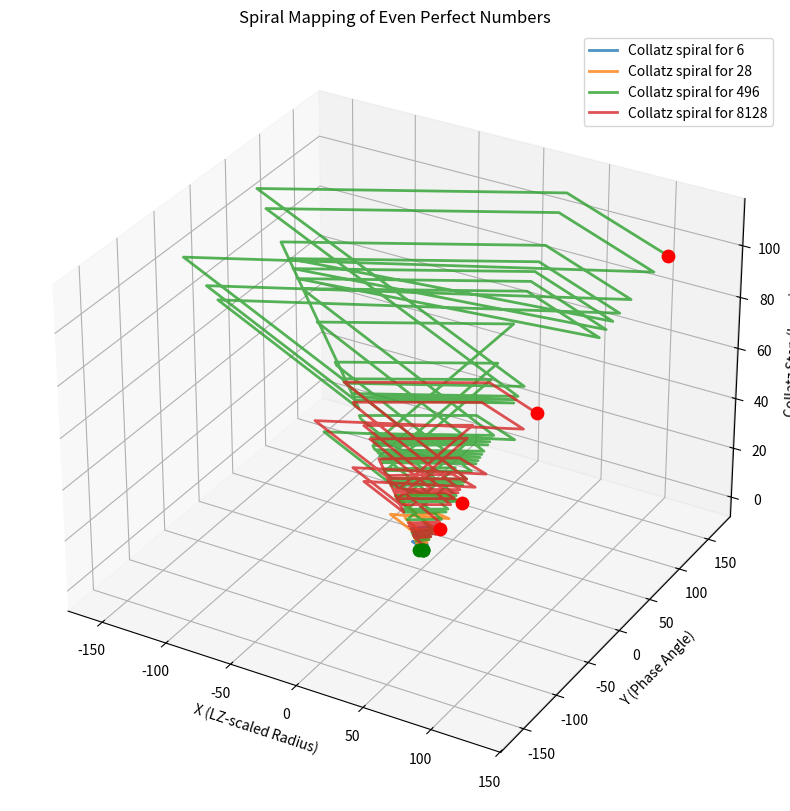

This chart was generated by the following Python code:
import numpy as np
import matplotlib.pyplot as plt

# --- Even Perfect Numbers ---
even_perfects = [6, 28, 496, 8128]

# --- Collatz Sequence Generator ---
def generate_collatz_sequence(n):
    sequence = [n]
    while n != 1:
        n = n // 2 if n % 2 == 0 else 3 * n + 1
        sequence.append(n)
    return sequence

# --- Digital Root Reduction ---
def reduce_to_single_digit(n):
    return (n - 1) % 9 + 1

# --- Parameters ---
LZ_BASE = 1.23498
HQS = 0.235  # Adjust scaling factor (23.5%)
LZ_adjusted = LZ_BASE * (1 + HQS)

# --- Map to Spiral ---
def map_to_spiral(digit, layer, LZ):
    angle = (digit / 9.0) * 2 * np.pi
    radius = (layer + 1) * LZ
    x = np.cos(angle) * radius
    y = np.sin(angle) * radius
    z = layer
    return (x, y, z)

# --- Generate Spiral Data ---
spiral_data = {}
for n in even_perfects:
    collatz_seq = generate_collatz_sequence(n)
    reduced_digits = [reduce_to_single_digit(x) for x in collatz_seq]
    points = [map_to_spiral(digit, i, LZ_adjusted) for i, digit in enumerate(reduced_digits)]
    spiral_data[n] = points

# --- Plotting Spiral Data ---
fig = plt.figure(figsize=(14, 10))
ax = fig.add_subplot(111, projection='3d')

for n, points in spiral_data.items():
    xs = [p[0] for p in points]
    ys = [p[1] for p in points]
    zs = [p[2] for p in points]
    
    # Plot spiral path
    ax.plot(xs, ys, zs, label=f'Collatz spiral for {n}', lw=2, alpha=0.8)
    
    # Mark start and end points
    ax.scatter(xs[0], ys[0], zs[0], color='green', s=80)  # Start point
    ax.scatter(xs[-1], ys[-1], zs[-1], color='red', s=80)  # Endpoint

ax.set_title("Spiral Mapping of Even Perfect Numbers")
ax.set_xlabel("X (LZ-scaled Radius)")
ax.set_ylabel("Y (Phase Angle)")
ax.set_zlabel("Collatz Step (Layer)")
ax.legend()
plt.show()